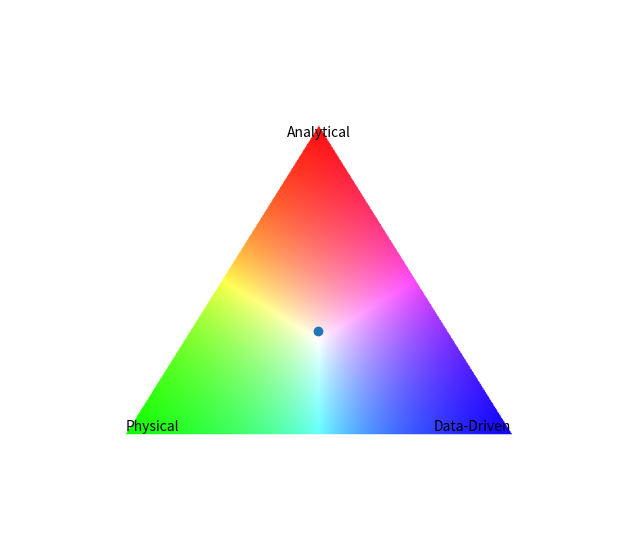

This figure's Python source:
"Barycentric Triangle Module"

"""
Includes three (3) functions:

Find_points sets the location for the weighted point inside the triangle.

	find_points(weights, left_base[x,y], right_base[x,y], top[x,y])

---

Point_in__triangle checks to see if the weighted point falls within the bounds of the triangle.

	point_in_triangle(p[x,y], a[x,y], b[x,y], c[x,y])

---

Plot_triangle plots the triangle and the specified point inside.

	plot_triangle(point[x,y], weights([a, b, c]), width, height, border)

"""

import numpy as np
import matplotlib.pyplot as plt

def find_point(weights, left_base, right_base, top):
    """
    Input weights and triangle vertices
    Return weighted point
    """
    if weights[0] + weights[1] + weights[2] == 1 and weights[0] + weights[1] + weights[2] >= 0:
        xp = weights[0] * left_base[0] + weights[1] * right_base[0] + weights[2] * top[0]
        yp = weights[0] * left_base[1] + weights[1] * right_base[1] + weights[2] * top[1]

    return (xp,yp)


def point_in_triangle(p, a, b, c):
    """
    Return True if point p is inside triangle abc.
    Uses barycentric coordinates.
    """
    v0 = c - a
    v1 = b - a
    v2 = p - a

    dot00 = np.dot(v0, v0)
    dot01 = np.dot(v0, v1)
    dot02 = np.dot(v0, v2)
    dot11 = np.dot(v1, v1)
    dot12 = np.dot(v1, v2)

    denom = dot00 * dot11 - dot01 * dot01

    u = (dot11 * dot02 - dot01 * dot12) / denom
    v = (dot00 * dot12 - dot01 * dot02) / denom

    return (u >= 0) and (v >= 0) and (u + v <= 1)

def plot_triangle(point = " ", weights=([1/3, 1/3, 1/3]), width = 800, height = 700, border = 150):

    # Create empty RGB image initialized to white
    image = np.ones((height, width, 3), dtype = float)

    red_point = np.array([width / 2, border]) # top
    green_point = np.array([border, height - border]) # bottom left
    blue_point = np.array([width - border, height - border]) # bottom left

    # Maximum possible distance inside triangle
    max_dist = max(
        np.linalg.norm(red_point - green_point),
        np.linalg.norm(red_point - blue_point),
        np.linalg.norm(green_point - blue_point),
    )
    
    # Loop through every pixel
    for y in range(height):
        for x in range(width):
    
            p = np.array([x, y])
    
            if point_in_triangle(
                p,
                red_point,
                green_point,
                blue_point
            ):
    
                d_red = np.linalg.norm(p - red_point)
                d_green = np.linalg.norm(p - green_point)
                d_blue = np.linalg.norm(p - blue_point)
    
                # Convert distances into "closeness"
                r = 1.0 - d_red / max_dist
                g = 1.0 - d_green / max_dist
                b = 1.0 - d_blue / max_dist
    
                color = np.array([r, g, b])
    
                # Normalize so colors remain vivid
                color /= color.max()
    
                image[y, x] = color

    point = find_point(weights, green_point, blue_point, red_point)
    
    # Display result
    plt.figure(figsize=(8, 7))
    plt.scatter(point[0], point[1])
    plt.text(green_point[0], green_point[1], 'Physical', ha='left', va='bottom')
    plt.text(blue_point[0], blue_point[1], 'Data-Driven', ha='right', va='bottom')
    plt.text(red_point[0], red_point[1], 'Analytical', ha='center', va='top')
    plt.imshow(image)      
    plt.axis("off")

if __name__ == "__main__":

	plot_triangle()
	plt.savefig("./plot.png")
